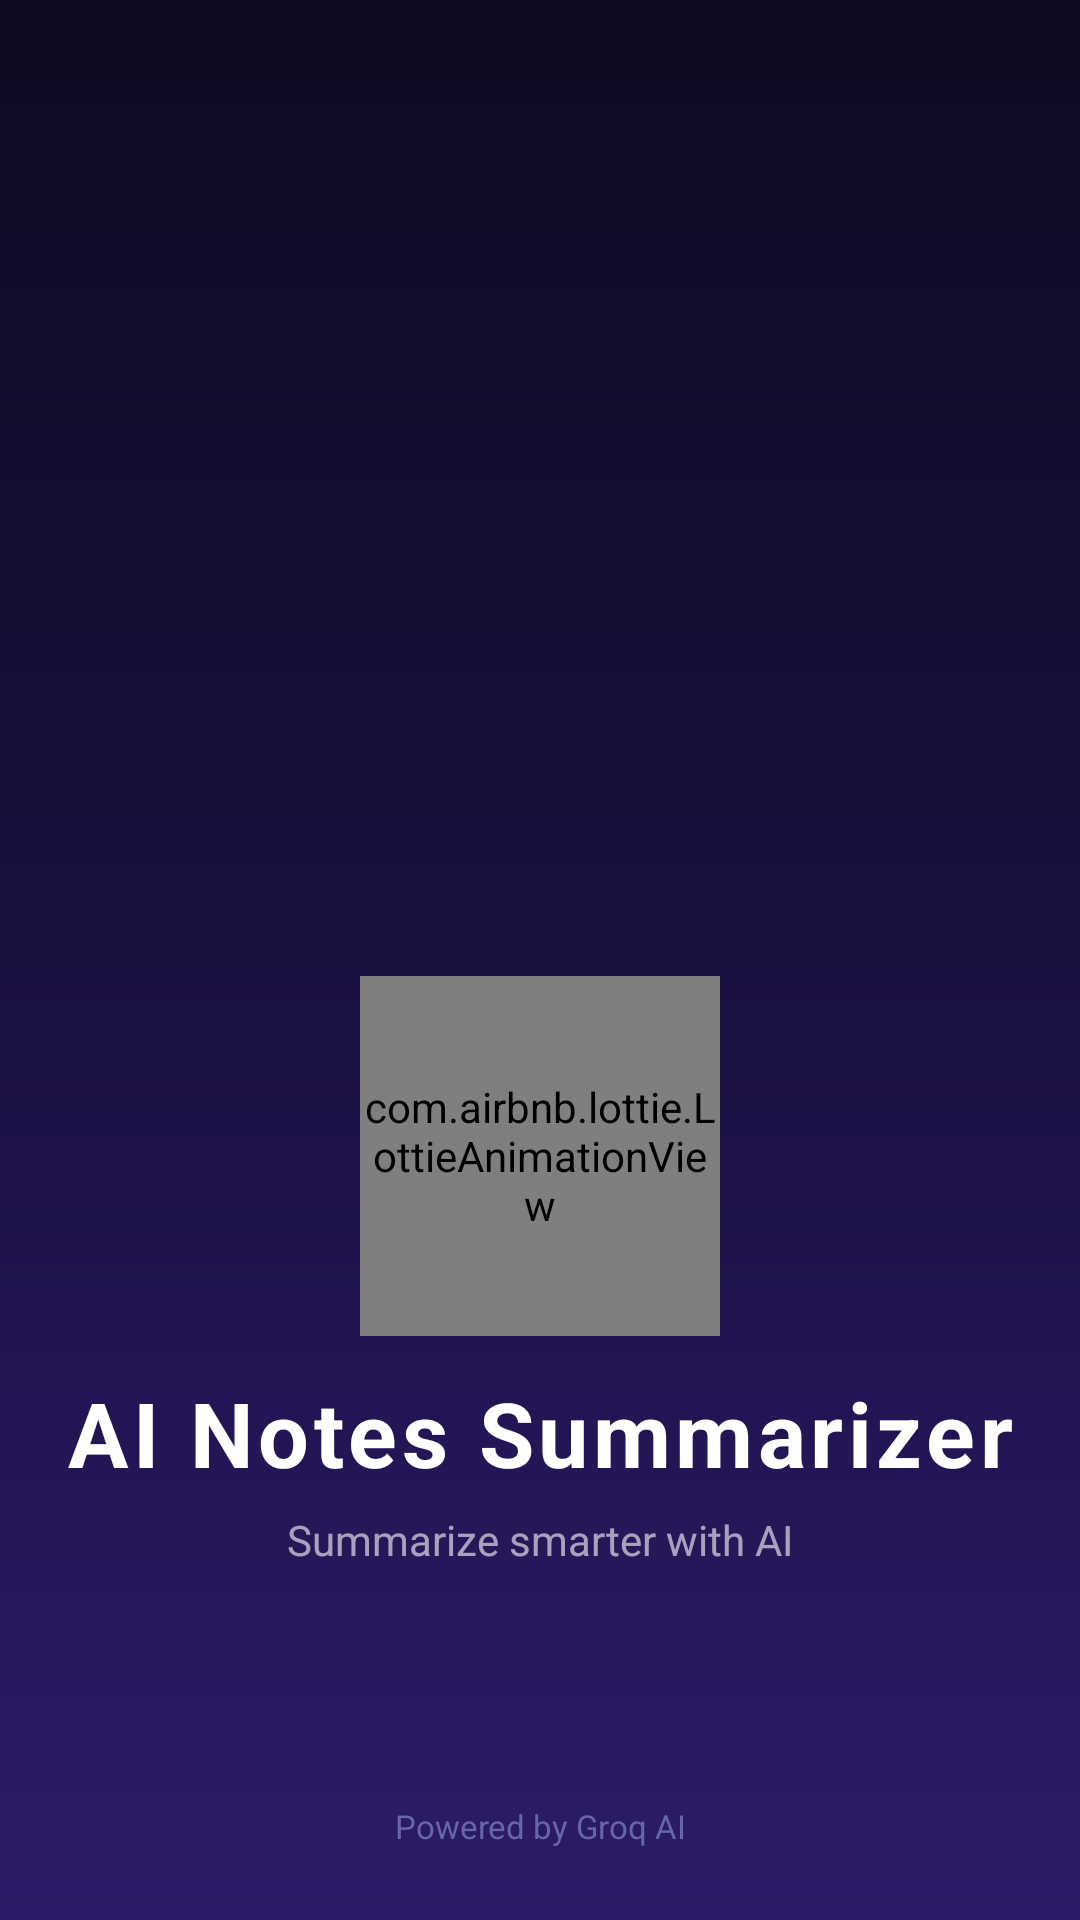

Reconstruct the res/layout file that produces this screen, plus the resources it refers to.
<!-- AndroidManifest.xml: application theme Theme.AINotesSummarizer -->
<!-- res/layout/activity_splash.xml -->
<?xml version="1.0" encoding="utf-8"?>
<androidx.constraintlayout.widget.ConstraintLayout
    xmlns:android="http://schemas.android.com/apk/res/android"
    xmlns:app="http://schemas.android.com/apk/res-auto"
    android:layout_width="match_parent"
    android:layout_height="match_parent"
    android:background="@drawable/splash_gradient_bg">

    
    <ImageView
        android:id="@+id/splashHeroImage"
        android:layout_width="200dp"
        android:layout_height="200dp"
        android:src="@drawable/ai_logo_fin"
        android:scaleType="centerCrop"
        android:contentDescription="AI Notes"
        app:layout_constraintTop_toTopOf="parent"
        app:layout_constraintBottom_toTopOf="@id/splashLottie"
        app:layout_constraintStart_toStartOf="parent"
        app:layout_constraintEnd_toEndOf="parent"
        app:layout_constraintVertical_bias="0.5"
        app:layout_constraintVertical_chainStyle="packed"/>

    
    <com.airbnb.lottie.LottieAnimationView
        android:id="@+id/splashLottie"
        android:layout_width="120dp"
        android:layout_height="120dp"
        app:lottie_rawRes="@raw/loginanimation"
        app:lottie_autoPlay="true"
        app:lottie_loop="true"
        android:layout_marginTop="8dp"
        app:layout_constraintTop_toBottomOf="@id/splashHeroImage"
        app:layout_constraintBottom_toTopOf="@id/appNameText"
        app:layout_constraintStart_toStartOf="parent"
        app:layout_constraintEnd_toEndOf="parent"/>

    <TextView
        android:id="@+id/appNameText"
        android:layout_width="wrap_content"
        android:layout_height="wrap_content"
        android:text="@string/app_name"
        android:textColor="@color/auth_text_primary"
        android:textSize="30sp"
        android:textStyle="bold"
        android:letterSpacing="0.05"
        android:layout_marginTop="12dp"
        app:layout_constraintTop_toBottomOf="@id/splashLottie"
        app:layout_constraintBottom_toTopOf="@id/taglineText"
        app:layout_constraintStart_toStartOf="parent"
        app:layout_constraintEnd_toEndOf="parent"/>

    <TextView
        android:id="@+id/taglineText"
        android:layout_width="wrap_content"
        android:layout_height="wrap_content"
        android:text="@string/splash_tagline"
        android:textColor="@color/auth_text_secondary"
        android:textSize="14sp"
        android:layout_marginTop="6dp"
        app:layout_constraintTop_toBottomOf="@id/appNameText"
        app:layout_constraintBottom_toBottomOf="parent"
        app:layout_constraintStart_toStartOf="parent"
        app:layout_constraintEnd_toEndOf="parent"/>

    
    <TextView
        android:id="@+id/poweredByText"
        android:layout_width="wrap_content"
        android:layout_height="wrap_content"
        android:text="Powered by Groq AI"
        android:textColor="@color/header_text_tertiary"
        android:textSize="11sp"
        android:layout_marginBottom="24dp"
        app:layout_constraintBottom_toBottomOf="parent"
        app:layout_constraintStart_toStartOf="parent"
        app:layout_constraintEnd_toEndOf="parent"/>

</androidx.constraintlayout.widget.ConstraintLayout>
<!-- resources referenced by this layout -->
<resources>
  <color name="auth_text_primary">#FFFFFF</color>
  <color name="auth_text_secondary">#99FFFFFF</color>
  <color name="header_text_tertiary">#6666AA</color>
  <!-- drawable splash_gradient_bg (drawable) -->
  <?xml version="1.0" encoding="utf-8"?>
  <shape xmlns:android="http://schemas.android.com/apk/res/android">
      <gradient
          android:startColor="#0D0B21"
          android:centerColor="#1A1040"
          android:endColor="#2D1B69"
          android:angle="270" />
  </shape>
  <string name="app_name">AI Notes Summarizer</string>
  <string name="splash_tagline">Summarize smarter with AI</string>
  <style name="Theme.AINotesSummarizer" parent="Base.Theme.AINotesSummarizer" />
  <style name="Base.Theme.AINotesSummarizer" parent="Theme.Material3.DayNight.NoActionBar">
  
          
          <item name="colorPrimary">@color/primary</item>
          <item name="colorOnPrimary">@color/on_primary</item>
          <item name="colorPrimaryContainer">@color/primary_container</item>
          <item name="colorOnPrimaryContainer">@color/on_primary_container</item>
  
          
          <item name="colorSecondary">@color/secondary</item>
          <item name="colorOnSecondary">@color/on_secondary</item>
          <item name="colorSecondaryContainer">@color/secondary_container</item>
          <item name="colorOnSecondaryContainer">@color/on_secondary_container</item>
  
          
          <item name="colorSurface">@color/surface</item>
          <item name="colorOnSurface">@color/on_surface</item>
          <item name="colorSurfaceVariant">@color/surface_variant</item>
          <item name="colorOnSurfaceVariant">@color/on_surface_variant</item>
  
          
          <item name="colorError">@color/error</item>
          <item name="colorOnError">@color/on_error</item>
  
          
          <item name="colorOutline">@color/outline</item>
          <item name="colorOutlineVariant">@color/outline_variant</item>
  
          
          <item name="android:statusBarColor">@color/header_bg</item>
          <item name="android:navigationBarColor">@color/nav_bar_bg</item>
          <item name="android:windowLightStatusBar">false</item>
          <item name="android:windowLightNavigationBar">true</item>
  
      </style>
  <color name="primary">#5B21B6</color>
  <color name="on_primary">#FFFFFF</color>
  <color name="primary_container">#EDE7F6</color>
  <color name="on_primary_container">#21005D</color>
  <color name="secondary">#7C3AED</color>
  <color name="on_secondary">#FFFFFF</color>
  <color name="secondary_container">#E8DEF8</color>
  <color name="on_secondary_container">#1D192B</color>
  <color name="surface">#FAFAFA</color>
  <color name="on_surface">#1A1040</color>
  <color name="surface_variant">#F0F4FF</color>
  <color name="on_surface_variant">#49454F</color>
  <color name="error">#D32F2F</color>
  <color name="on_error">#FFFFFF</color>
  <color name="outline">#79747E</color>
  <color name="outline_variant">#CAC4D0</color>
  <color name="header_bg">#1A1040</color>
  <color name="nav_bar_bg">#FFFFFF</color>
</resources>
